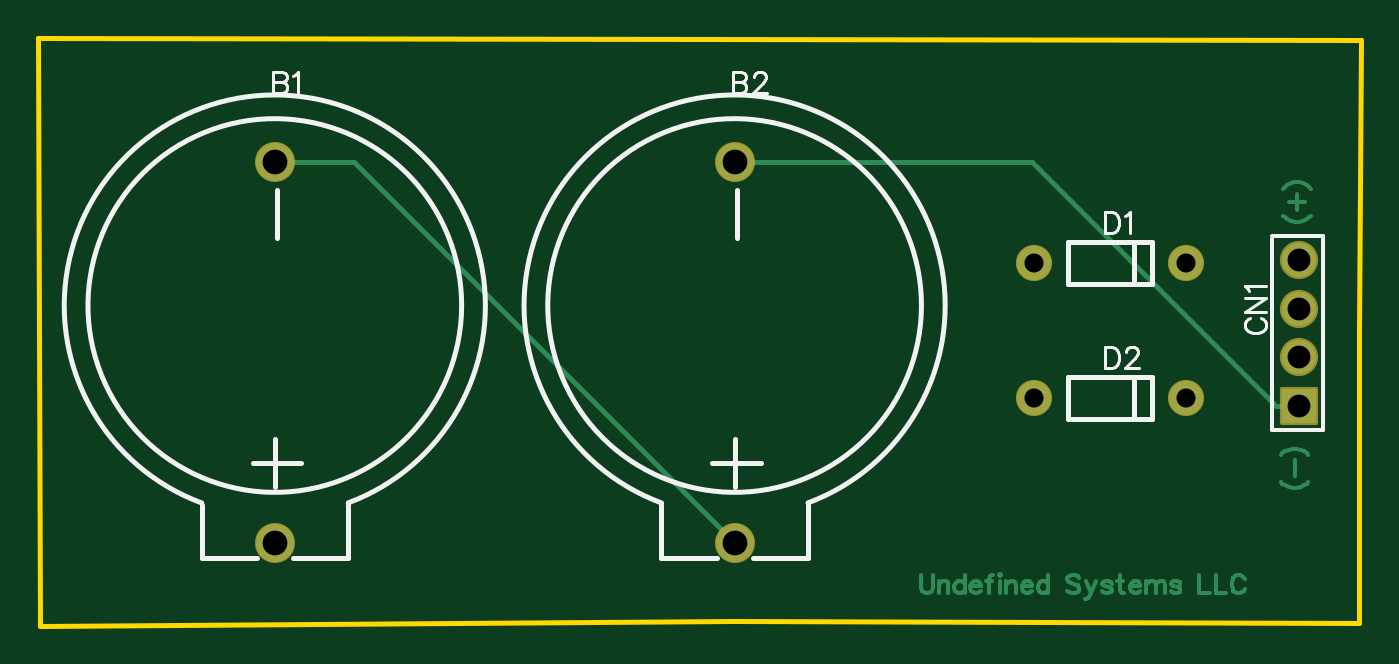
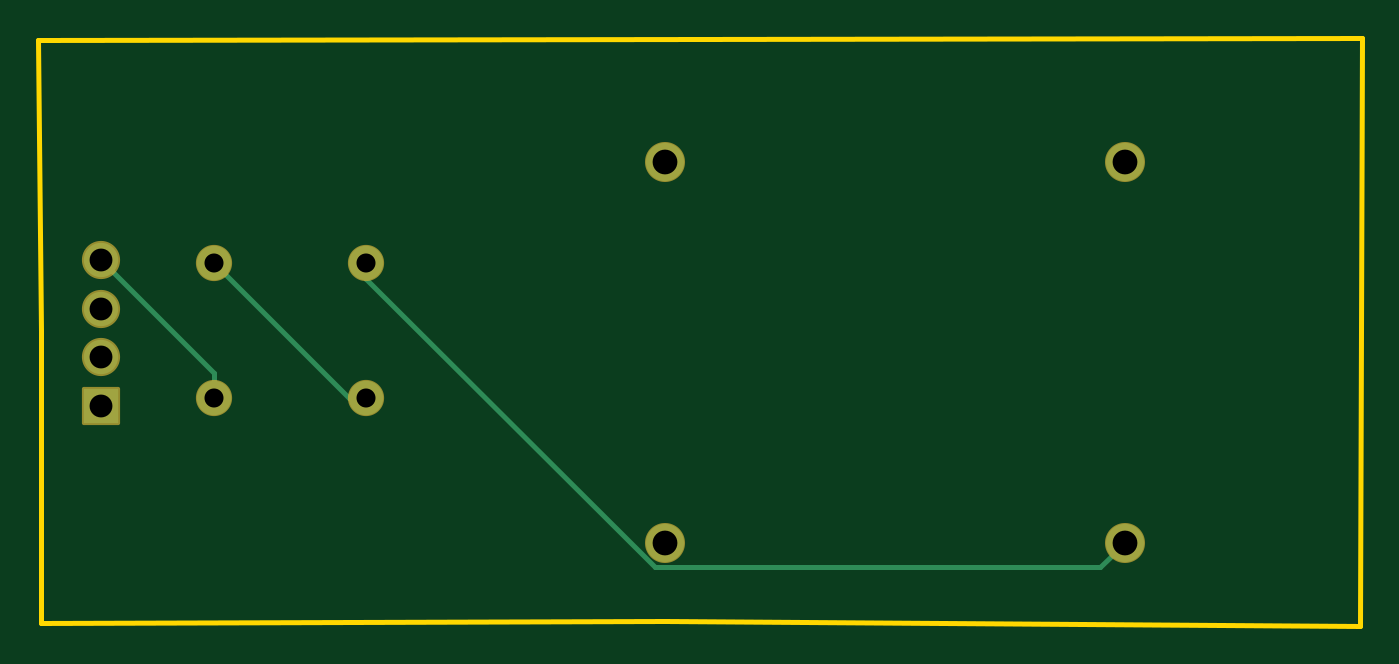
Circuit board: 7 layer files. Board 69.5 x 30.9 mm.
- drill: Drill_PTH_Through.DRL (515 bytes)
- outline: Gerber_BoardOutlineLayer.GKO (553 bytes)
- bottom_copper: Gerber_BottomLayer.GBL (1045 bytes)
- bottom_mask: Gerber_BottomSolderMaskLayer.GBS (1037 bytes)
- top_copper: Gerber_TopLayer.GTL (7414 bytes)
- top_silk: Gerber_TopSilkscreenLayer.GTO (5106 bytes)
- top_mask: Gerber_TopSolderMaskLayer.GTS (1034 bytes)

=== drill: Drill_PTH_Through.DRL ===
M48
METRIC,LZ,000.000
;FILE_FORMAT=3:3
;TYPE=PLATED
;Layer: PTH_Through
;EasyEDA v6.5.15, 2022-08-29 16:45:13
;09623d91c7444fdd891dc3a6f912d1c4,ec20ccd4d5364735b5a2b8d176f8c56e,10
;Gerber Generator version 0.2
;Holesize 1 = 1.000 mm
T01C1.000
;Holesize 2 = 1.200 mm
T02C1.200
;Holesize 3 = 1.301 mm
T03C1.301
%
G05
G90
T01
X059246Y123190
X067246Y123190
X059246Y116078
X067246Y116078
T02
X073152Y115697
X073152Y118237
X073152Y120777
X073152Y123317
T03
X019431Y108491
X019431Y128491
X043561Y108491
X043561Y128491
M30

=== outline: Gerber_BoardOutlineLayer.GKO ===
G04 Layer: BoardOutlineLayer*
G04 EasyEDA v6.5.15, 2022-08-29 16:45:13*
G04 09623d91c7444fdd891dc3a6f912d1c4,ec20ccd4d5364735b5a2b8d176f8c56e,10*
G04 Gerber Generator version 0.2*
G04 Scale: 100 percent, Rotated: No, Reflected: No *
G04 Dimensions in millimeters *
G04 leading zeros omitted , absolute positions ,4 integer and 5 decimal *
%FSLAX45Y45*%
%MOMM*%

%ADD10C,0.2540*%
D10*
X699998Y13499972D02*
G01*
X7645400Y13487400D01*
X7632700Y11963400D01*
X7632700Y10426700D01*
X4356100Y10439400D01*
X711200Y10414000D01*
X699998Y13499972D01*

%LPD*%
M02*

=== bottom_copper: Gerber_BottomLayer.GBL ===
G04 Layer: BottomLayer*
G04 EasyEDA v6.5.15, 2022-08-29 16:45:13*
G04 09623d91c7444fdd891dc3a6f912d1c4,ec20ccd4d5364735b5a2b8d176f8c56e,10*
G04 Gerber Generator version 0.2*
G04 Scale: 100 percent, Rotated: No, Reflected: No *
G04 Dimensions in millimeters *
G04 leading zeros omitted , absolute positions ,4 integer and 5 decimal *
%FSLAX45Y45*%
%MOMM*%

%ADD10C,0.2540*%
%ADD11C,2.0000*%
%ADD12R,1.8000X1.8000*%
%ADD13C,1.8000*%

%LPD*%
D10*
X1943102Y10849104D02*
G01*
X2071728Y10720478D01*
X4409950Y10720478D01*
X5924603Y12235131D01*
X5924603Y12319002D01*
X6724601Y11607802D02*
G01*
X6724601Y11741101D01*
X7315202Y12331702D01*
X5924603Y11607802D02*
G01*
X6013401Y11607802D01*
X6724601Y12319002D01*
D11*
G01*
X1943100Y10849102D03*
G01*
X1943100Y12849097D03*
G01*
X4356100Y10849102D03*
G01*
X4356100Y12849097D03*
D12*
G01*
X7315200Y11569700D03*
D13*
G01*
X7315200Y11823700D03*
G01*
X7315200Y12077700D03*
G01*
X7315200Y12331700D03*
G01*
X5924600Y12319000D03*
G01*
X6724599Y12319000D03*
G01*
X5924600Y11607800D03*
G01*
X6724599Y11607800D03*
M02*

=== bottom_mask: Gerber_BottomSolderMaskLayer.GBS ===
G04 Layer: BottomSolderMaskLayer*
G04 EasyEDA v6.5.15, 2022-08-29 16:45:13*
G04 09623d91c7444fdd891dc3a6f912d1c4,ec20ccd4d5364735b5a2b8d176f8c56e,10*
G04 Gerber Generator version 0.2*
G04 Scale: 100 percent, Rotated: No, Reflected: No *
G04 Dimensions in millimeters *
G04 leading zeros omitted , absolute positions ,4 integer and 5 decimal *
%FSLAX45Y45*%
%MOMM*%

%AMMACRO1*1,1,$1,$2,$3*1,1,$1,$4,$5*1,1,$1,0-$2,0-$3*1,1,$1,0-$4,0-$5*20,1,$1,$2,$3,$4,$5,0*20,1,$1,$4,$5,0-$2,0-$3,0*20,1,$1,0-$2,0-$3,0-$4,0-$5,0*20,1,$1,0-$4,0-$5,$2,$3,0*4,1,4,$2,$3,$4,$5,0-$2,0-$3,0-$4,0-$5,$2,$3,0*%
%ADD10C,2.1016*%
%ADD11MACRO1,0.2032X-0.9X-0.9X-0.9X0.9*%
%ADD12C,2.0032*%
%ADD13C,1.9016*%

%LPD*%
D10*
G01*
X1943100Y10849102D03*
G01*
X1943100Y12849097D03*
G01*
X4356100Y10849102D03*
G01*
X4356100Y12849097D03*
D11*
G01*
X7315200Y11569700D03*
D12*
G01*
X7315200Y11823700D03*
G01*
X7315200Y12077700D03*
G01*
X7315200Y12331700D03*
D13*
G01*
X5924600Y12319000D03*
G01*
X6724599Y12319000D03*
G01*
X5924600Y11607800D03*
G01*
X6724599Y11607800D03*
M02*

=== top_copper: Gerber_TopLayer.GTL (7414 bytes, source omitted) ===
=== top_silk: Gerber_TopSilkscreenLayer.GTO ===
G04 Layer: TopSilkscreenLayer*
G04 EasyEDA v6.5.15, 2022-08-29 16:45:13*
G04 09623d91c7444fdd891dc3a6f912d1c4,ec20ccd4d5364735b5a2b8d176f8c56e,10*
G04 Gerber Generator version 0.2*
G04 Scale: 100 percent, Rotated: No, Reflected: No *
G04 Dimensions in millimeters *
G04 leading zeros omitted , absolute positions ,4 integer and 5 decimal *
%FSLAX45Y45*%
%MOMM*%

%ADD10C,0.1524*%
%ADD11C,0.2540*%
%ADD12C,0.2032*%

%LPD*%
D10*
X1931619Y13318413D02*
G01*
X1931619Y13209447D01*
X1931619Y13318413D02*
G01*
X1978355Y13318413D01*
X1993849Y13313333D01*
X1999183Y13307999D01*
X2004263Y13297585D01*
X2004263Y13287171D01*
X1999183Y13276757D01*
X1993849Y13271677D01*
X1978355Y13266597D01*
X1931619Y13266597D02*
G01*
X1978355Y13266597D01*
X1993849Y13261263D01*
X1999183Y13256183D01*
X2004263Y13245769D01*
X2004263Y13230021D01*
X1999183Y13219607D01*
X1993849Y13214527D01*
X1978355Y13209447D01*
X1931619Y13209447D01*
X2038553Y13297585D02*
G01*
X2048967Y13302919D01*
X2064715Y13318413D01*
X2064715Y13209447D01*
X4344619Y13318413D02*
G01*
X4344619Y13209447D01*
X4344619Y13318413D02*
G01*
X4391355Y13318413D01*
X4406849Y13313333D01*
X4412183Y13307999D01*
X4417263Y13297585D01*
X4417263Y13287171D01*
X4412183Y13276757D01*
X4406849Y13271677D01*
X4391355Y13266597D01*
X4344619Y13266597D02*
G01*
X4391355Y13266597D01*
X4406849Y13261263D01*
X4412183Y13256183D01*
X4417263Y13245769D01*
X4417263Y13230021D01*
X4412183Y13219607D01*
X4406849Y13214527D01*
X4391355Y13209447D01*
X4344619Y13209447D01*
X4456887Y13292505D02*
G01*
X4456887Y13297585D01*
X4461967Y13307999D01*
X4467301Y13313333D01*
X4477715Y13318413D01*
X4498289Y13318413D01*
X4508703Y13313333D01*
X4514037Y13307999D01*
X4519117Y13297585D01*
X4519117Y13287171D01*
X4514037Y13276757D01*
X4503623Y13261263D01*
X4451553Y13209447D01*
X4524451Y13209447D01*
X7060691Y12028678D02*
G01*
X7050277Y12023344D01*
X7039863Y12012929D01*
X7034784Y12002770D01*
X7034784Y11981942D01*
X7039863Y11971528D01*
X7050277Y11961113D01*
X7060691Y11955779D01*
X7076440Y11950700D01*
X7102347Y11950700D01*
X7117841Y11955779D01*
X7128256Y11961113D01*
X7138670Y11971528D01*
X7143750Y11981942D01*
X7143750Y12002770D01*
X7138670Y12012929D01*
X7128256Y12023344D01*
X7117841Y12028678D01*
X7034784Y12062968D02*
G01*
X7143750Y12062968D01*
X7034784Y12062968D02*
G01*
X7143750Y12135612D01*
X7034784Y12135612D02*
G01*
X7143750Y12135612D01*
X7055611Y12169902D02*
G01*
X7050277Y12180315D01*
X7034784Y12195810D01*
X7143750Y12195810D01*
X6299200Y12586715D02*
G01*
X6299200Y12477750D01*
X6299200Y12586715D02*
G01*
X6335522Y12586715D01*
X6351270Y12581636D01*
X6361429Y12571221D01*
X6366763Y12560808D01*
X6371843Y12545060D01*
X6371843Y12519152D01*
X6366763Y12503658D01*
X6361429Y12493244D01*
X6351270Y12482829D01*
X6335522Y12477750D01*
X6299200Y12477750D01*
X6406134Y12565887D02*
G01*
X6416547Y12571221D01*
X6432295Y12586715D01*
X6432295Y12477750D01*
X6299200Y11875515D02*
G01*
X6299200Y11766550D01*
X6299200Y11875515D02*
G01*
X6335522Y11875515D01*
X6351270Y11870436D01*
X6361429Y11860021D01*
X6366763Y11849608D01*
X6371843Y11833860D01*
X6371843Y11807952D01*
X6366763Y11792458D01*
X6361429Y11782044D01*
X6351270Y11771629D01*
X6335522Y11766550D01*
X6299200Y11766550D01*
X6411468Y11849608D02*
G01*
X6411468Y11854687D01*
X6416547Y11865102D01*
X6421881Y11870436D01*
X6432295Y11875515D01*
X6452870Y11875515D01*
X6463284Y11870436D01*
X6468618Y11865102D01*
X6473697Y11854687D01*
X6473697Y11844274D01*
X6468618Y11833860D01*
X6458204Y11818365D01*
X6406134Y11766550D01*
X6479031Y11766550D01*
D11*
X2036602Y10769119D02*
G01*
X2328108Y10769119D01*
X1558107Y10769119D02*
G01*
X1849597Y10769119D01*
X1953107Y12449121D02*
G01*
X1953107Y12703121D01*
X2328108Y10769119D02*
G01*
X2328108Y11059119D01*
X1558107Y10769119D02*
G01*
X1558107Y11049119D01*
X1943107Y11142118D02*
G01*
X1943107Y11396118D01*
X2080107Y11269118D02*
G01*
X1826107Y11269118D01*
X4449602Y10769119D02*
G01*
X4741108Y10769119D01*
X3971107Y10769119D02*
G01*
X4262597Y10769119D01*
X4366107Y12449121D02*
G01*
X4366107Y12703121D01*
X4741108Y10769119D02*
G01*
X4741108Y11059119D01*
X3971107Y10769119D02*
G01*
X3971107Y11049119D01*
X4356107Y11142118D02*
G01*
X4356107Y11396118D01*
X4493107Y11269118D02*
G01*
X4239107Y11269118D01*
D12*
X7442200Y11442700D02*
G01*
X7442200Y12458700D01*
X7175500Y12458700D01*
X7175500Y12446000D02*
G01*
X7175500Y11442700D01*
X7442200Y11442700D01*
D11*
X6544597Y12208997D02*
G01*
X6104597Y12208997D01*
X6544597Y12429002D02*
G01*
X6104597Y12429002D01*
X6544597Y12208997D02*
G01*
X6544597Y12429002D01*
X6104597Y12208997D02*
G01*
X6104597Y12429002D01*
X6450660Y12208997D02*
G01*
X6450660Y12429002D01*
X6544597Y11497797D02*
G01*
X6104597Y11497797D01*
X6544597Y11717802D02*
G01*
X6104597Y11717802D01*
X6544597Y11497797D02*
G01*
X6544597Y11717802D01*
X6104597Y11497797D02*
G01*
X6104597Y11717802D01*
X6450660Y11497797D02*
G01*
X6450660Y11717802D01*
G75*
G01*
X2363107Y11209119D02*
G03*
X2354275Y11204979I-420531J885558D01*
G75*
G01*
X2328108Y11059119D02*
G03*
X1559110Y11058373I-385505J1035572D01*
G75*
G01*
X4776107Y11209119D02*
G03*
X4767275Y11204979I-420531J885558D01*
G75*
G01*
X4741108Y11059119D02*
G03*
X3972110Y11058373I-385505J1035572D01*
M02*

=== top_mask: Gerber_TopSolderMaskLayer.GTS ===
G04 Layer: TopSolderMaskLayer*
G04 EasyEDA v6.5.15, 2022-08-29 16:45:13*
G04 09623d91c7444fdd891dc3a6f912d1c4,ec20ccd4d5364735b5a2b8d176f8c56e,10*
G04 Gerber Generator version 0.2*
G04 Scale: 100 percent, Rotated: No, Reflected: No *
G04 Dimensions in millimeters *
G04 leading zeros omitted , absolute positions ,4 integer and 5 decimal *
%FSLAX45Y45*%
%MOMM*%

%AMMACRO1*1,1,$1,$2,$3*1,1,$1,$4,$5*1,1,$1,0-$2,0-$3*1,1,$1,0-$4,0-$5*20,1,$1,$2,$3,$4,$5,0*20,1,$1,$4,$5,0-$2,0-$3,0*20,1,$1,0-$2,0-$3,0-$4,0-$5,0*20,1,$1,0-$4,0-$5,$2,$3,0*4,1,4,$2,$3,$4,$5,0-$2,0-$3,0-$4,0-$5,$2,$3,0*%
%ADD10C,2.1016*%
%ADD11MACRO1,0.2032X-0.9X-0.9X-0.9X0.9*%
%ADD12C,2.0032*%
%ADD13C,1.9016*%

%LPD*%
D10*
G01*
X1943100Y10849102D03*
G01*
X1943100Y12849097D03*
G01*
X4356100Y10849102D03*
G01*
X4356100Y12849097D03*
D11*
G01*
X7315200Y11569700D03*
D12*
G01*
X7315200Y11823700D03*
G01*
X7315200Y12077700D03*
G01*
X7315200Y12331700D03*
D13*
G01*
X5924600Y12319000D03*
G01*
X6724599Y12319000D03*
G01*
X5924600Y11607800D03*
G01*
X6724599Y11607800D03*
M02*

